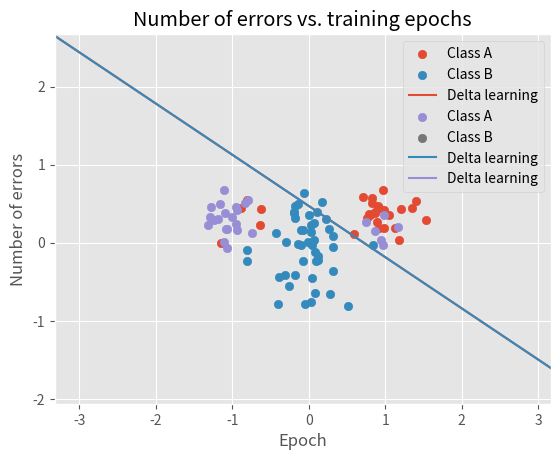

Generate this figure with matplotlib:
# %%
import numpy as np
from matplotlib import pyplot as plt

plt.style.use('ggplot')

# np.random.seed(3)

class Perceptron():
    def __init__(self, learning_method="perceptron", learning_rate=0.001, n_epochs=20, n_data=None):
        # Learning parameters
        self.learning_method = learning_method
        self.learning_rate = learning_rate
        self.n_epochs = n_epochs
        # Model variables
        self.weights = None
        self.n_inputs = None
        self.n_outputs = None
        self.n_data = n_data
        # Bookkeeping
        self.squared_errors = None
        self.n_errors = None
        self.n_epochs_until_zero_error = None

    def predict(self, x):
        if not self.learning_method == "delta_no_bias":
            x = self.extend_data_with_bias(x)

        if float(self.weights.dot(x)) > 0:
            return 1
        else:
            return -1

    def predict_array(self, X):
        pred = self.weights @ X
        pred[pred > 0] = 1
        pred[pred < 0] = -1
        return pred


    def fit(self, data, labels):
        self.squared_errors = [] # Clear error bookkeeping
        self.n_errors = []
        self.n_inputs = len(data[0:2])
        self.n_outputs = 1

        if self.learning_method == "perceptron":
            self.perceptron_fit(data, labels)
        elif self.learning_method == "delta":
            self._delta_fit(data, labels)
        elif self.learning_method == "delta_no_bias":
            self._delta_fit_no_bias(data, labels)

    def perceptron_fit(self, data, labels):
        '''
        Fit classifier using perceptron learning
        '''
        self.weights = np.random.normal(0, 0.5, (self.n_inputs+1))
        # Plot the DATA
        # plot_data(data.T[0:-1, :])
        data = data.T
        data = self.extend_data_with_bias(data)
        symmetric_labels = labels.copy()
        labels = labels > 0
        output = np.dot(self.weights, data) > 0
        for i in range(self.n_epochs):
            preds = self.predict_array(data)
            n_errors = np.sum(preds != symmetric_labels)
            self.n_errors.append(n_errors)
            if not self.n_epochs_until_zero_error and n_errors == 0:
                self.n_epochs_until_zero_error = i

            output = np.dot(self.weights, data) > 0
            check = output == labels
            self.update_weights(data, check, labels)


    def update_weights(self, data, check, labels):
        """Helper function to perceptron learning."""
        for i in range(len(labels)):
            if not check[i]:
                if labels[i] > 0:  # -1 but should have been 1
                    self.weights = self.weights + \
                        self.learning_rate * data[:, i]
                else:
                    self.weights = self.weights - \
                        self.learning_rate * data[:, i]


    def _delta_fit(self, data, labels, n_epochs=None):
        """Fit classifier using delta rule learning."""
        if not n_epochs:
            n_epochs = self.n_epochs
        bias_ones = np.ones((len(data), 1))
        # Add column of ones, representing bias
        data = np.column_stack([data, bias_ones])
        # Tranpose so as to match assignment instruction dimensions
        data = data.transpose()
        # Randomizes initial weights
        self.weights = np.random.normal(0, 3, (1, data.shape[0]))
        # Run delta rule iterations
        self._delta_iterate(data, labels, n_epochs)


    def _delta_fit_no_bias(self, data, labels, n_epochs=None):
        """Fit classifier using delta rule learning, without using any bias."""
        if not n_epochs:
            n_epochs = self.n_epochs
        # Tranpose so as to match assignment instruction dimensions
        data = data.transpose()
        # Randomizes initial weights
        self.weights = np.random.normal(0, 0.5, (1, data.shape[0]))
        # Run delta rule iterations
        self._delta_iterate(data, labels, n_epochs)


    def _delta_iterate(self, data, labels, n_epochs):
        for i in range(self.n_epochs):
            # Calculate squared errors
            error = self.weights @ data - labels
            error_square_sum = float(error @ error.T)
            self.squared_errors.append(error_square_sum)
            # Calculate number of errors
            preds = self.predict_array(data)
            n_errors = np.sum(preds != labels)
            if not self.n_epochs_until_zero_error and n_errors == 0:
                self.n_epochs_until_zero_error = i
            self.n_errors.append(n_errors)

            # Delta learning rule taken from assignment instructions
            delta_weights = -(self.learning_rate *
                error @ (data.transpose()))
            # Update weights
            self.weights += delta_weights


    def extend_data_with_bias(self, data):
        '''
        Extend data with a row of ones for the bias weight
        '''
        dim = data.shape[1] if len(data.shape) > 1 else 1
        data = np.row_stack([data, np.ones(dim)])
        return data


def generate_data(N, plot=False, meanA=None, meanB=None, sigmaA=None, sigmaB=None, special=False):
    '''
    Generates data of two linearly seperable classes of N samples
    '''
    # Set up gaussian distribution parameters
    if not meanA:
        meanA = [4, 2]
    if not sigmaA:
        covA = np.array([[0.5, 0],
                         [0, 0.5]])
    else:
        covA = np.array([[sigmaA, 0],
                         [0, sigmaA]])
    if not meanB:
        meanB = [-2, 2]
    if not sigmaB:
        covB = np.array([[0.5, 0],
                         [0, 0.5]])
    else:
        covB = np.array([[sigmaB, 0],
                         [0, sigmaB]])

    classA = np.random.multivariate_normal(meanA, covA**2, N)
    classB = np.random.multivariate_normal(meanB, covB**2, N)

    if special:
        meanA_alternative = meanA.copy()
        meanA_alternative[0] *= -1
        classA_alternative = np.random.multivariate_normal(meanA_alternative, covA**2, N)
        classA[:int(N/2), :] = classA_alternative[:int(N/2), :]

    classA_extended = np.column_stack([classA, np.ones(N)])
    classB_extended = np.column_stack([classB, -np.ones(N)])
    data = np.row_stack([classA_extended, classB_extended])
    np.random.shuffle(data)
    # data = np.array([[classA, np.zeros(N)],
    #                  [classB, np.ones(N)]])
    # print(data)
    if plot:
        plt.scatter(classA[:, 0], classA[:, 1], label="Class A")
        plt.scatter(classB[:, 0], classB[:, 1], label="Class B")
        plt.show()

    return data


def cut_data(data, cut_a, cut_b):
    class_a = data[data[:, 2] == 1]
    class_b = data[data[:, 2] == -1]
    np.random.shuffle(class_a)
    np.random.shuffle(class_b)
    n_a = int(len(class_a)*(1-cut_a))
    n_b = int(len(class_b)*(1-cut_b))

    train_a = class_a[:n_a]
    train_b = class_b[:n_b]
    valid_a = class_a[n_a:]
    valid_b = class_b[n_b:]

    train_set = np.row_stack([train_a, train_b])
    np.random.shuffle(train_set)
    valid_set = np.row_stack([valid_a, valid_b])
    np.random.shuffle(valid_set)

    return train_set, valid_set


def cut_asymmetric(data):
    class_a = data[data[:, 2] == 1]
    class_b = data[data[:, 2] == -1]

    class_a_upper = class_a[class_a[:, 0] > 0]
    class_a_lower = class_a[class_a[:, 0] < 0]

    n_a_lower = int(len(class_a_lower)*0.2)
    n_a_upper = int(len(class_a_upper)*0.8)

    class_a_upper_train = class_a_upper[:n_a_upper]
    class_a_upper_valid = class_a_upper[n_a_upper:]
    class_a_lower_train = class_a_lower[:n_a_lower]
    class_a_lower_valid = class_a_lower[n_a_lower:]
    valid_set = np.row_stack([class_a_upper_valid, class_a_lower_valid])

    class_a_train = np.row_stack([class_a_upper_train, class_a_lower_train])
    train_set = np.row_stack([class_a_train, class_b])

    np.random.shuffle(train_set)
    np.random.shuffle(valid_set)

    return train_set, valid_set


def split_data(data, n_train_samples):
    n_test_samples = len(data) - n_train_samples
    patterns_train = data[:n_train_samples, :2]
    targets_train = data[:n_train_samples, 2]
    patterns_test = data[-n_test_samples:, :2]
    targets_test = data[-n_test_samples:, 2]
    return patterns_train, targets_train, patterns_test, targets_test


def test_accuracy(model, patterns_test, targets_test):
    n_correct = 0
    n_incorrect = 0
    for test_sample in zip(patterns_test, targets_test):
        # Reshape pattern array into 2-d array
        pattern = np.reshape(test_sample[0], (-1, 1))
        target = test_sample[1]
        prediction = model.predict(pattern)
        if prediction == target:
            n_correct += 1
        else:
            n_incorrect += 1
    return n_correct/(n_correct + n_incorrect)


def plot_decision_boundary(data, *weights, title=None, labels=None):
    """Take weights and plot corresponding decision boundary (2d).

    Weights should be an (1,N) shape 2-d array, and not a (N,) 1-d array.

    Data is used for scatter plotting, and should contain train data or test data, but probably
    not both. An arbitrary number of sets of weights can be given.

    Decision boundary is defined by the line wv = 0. In other words,
    it is given by the line that is perpendicular to w. This is given by
    wv = w_0*x_0 + w_1*x_1 + w_2 = 0 => x_2 = -(w_0/w_1)*x_0 - (w_2/w_1)
    which is the equation for a straight line.
    """

    # Scatterplot data points
    classA = data[data[:, 2] == 1]
    classB = data[data[:, 2] == -1]
    plt.scatter(classA[:, 0], classA[:, 1], label="Class A")
    plt.scatter(classB[:, 0], classB[:, 1], label="Class B")

    if not labels:
        labels = ['Decision boundary {}'.format(i) for i in range(len(weights))]

    # Plot decision boundaries
    for i, weight_set in enumerate(weights):
        weight_set = weight_set.flatten()
        v_x = np.linspace(-5, 5, 100)
        if len(weight_set) == 3:
            # with bias
            v_y = -(weight_set[0]/weight_set[1])*v_x - weight_set[2]/weight_set[1]
        else:
            # without bias
            v_y = -(weight_set[0]/weight_set[1])*v_x
        plt.plot(v_x, v_y, label=labels[i])

    # Show plot
    x_max = np.max(data[:, 0])
    x_min = np.min(data[:, 0])
    y_max = np.max(data[:, 1])
    y_min = np.min(data[:, 1])
    plt.xlim(x_min-2, x_max+2)
    plt.ylim(y_min-2, y_max+2)
    plt.legend()
    if title:
        plt.title(title)
    plt.show()


def plot_squared_errors(*squared_errors_list, labels=None):
    """Take list of lists squared errors and plot it."
    Keyword arg plot_labels_list allows custom labels to be set.
    """
    if not labels:
        labels = ["Preceptron {}".format(i) for i in range(len(squared_errors_list))]
    for squared_errors, plot_label in zip(squared_errors_list, labels):
        plt.plot(range(len(squared_errors)), squared_errors, label=plot_label)
    plt.title('Squared errors vs. training epochs')
    plt.xlabel("Epoch")
    plt.ylabel("Squared error")
    plt.legend()
    plt.show()


def plot_n_errors(*n_errors_list, labels=None):
    """Take list of lists of number of errors and plot it."
    Keyword arg plot_labels_list allows custom labels to be set.
    """
    if not labels:
        labels = ["Preceptron {}".format(i) for i in range(len(n_errors_list))]
    for n_errors, plot_label in zip(n_errors_list, labels):
        plt.plot(range(len(n_errors)), n_errors, label=plot_label)
    plt.title('Number of errors vs. training epochs')
    plt.xlabel("Epoch")
    plt.ylabel("Number of errors")
    plt.legend()
    plt.show()

# ========================= SCRIPTS ====================================

def compare_perceptron_and_delta():
    """Script that generates plots needed for 3.1.2.1"""
    n_epochs = 1000
    n_data = 1000
    n_train_samples = 100
    n_test_samples = n_data - n_train_samples

    data = generate_data(n_data, meanA = [-3, 2], meanB = [3, -2], sigmaA=0.5, sigmaB=0.5)
    patterns_train, targets_train, patterns_test, targets_test = split_data(data, n_train_samples)

    learning_rates = [0.0001, 0.001, 0.01, 0.1]
    learning_rates = np.geomspace(0.0001, 0.1, 20)

    learning_rates = [0.001]

    delta_errors = []
    perceptron_errors = []

    delta_converge = []
    perceptron_converge = []

    n_trials = 1

    for rate in learning_rates:
        delta_avg_converge = 0
        perceptron_avg_converge = 0
        for trial in range(n_trials):
            delta_perceptron = Perceptron(learning_method="delta",
                                          learning_rate=rate,
                                          n_epochs=n_epochs)

            perceptron_perceptron = Perceptron(learning_method="perceptron",
                                               learning_rate=rate,
                                               n_epochs=n_epochs)

            delta_perceptron.fit(patterns_train, targets_train)
            perceptron_perceptron.fit(patterns_train, targets_train)
            delta_avg_converge += delta_perceptron.n_epochs_until_zero_error/n_trials
            perceptron_avg_converge += perceptron_perceptron.n_epochs_until_zero_error/n_trials
        # delta_errors.append(delta_perceptron.n_errors)
        delta_converge.append(delta_avg_converge)

        # perceptron_errors.append(perceptron_perceptron.n_errors)
        perceptron_converge.append(perceptron_avg_converge)

    # delta_labels = ["Delta learning with eta = {}".format(rate) for rate in learning_rates]
    # perceptron_labels = ["Perceptron learning with eta = {}".format(rate) for rate in learning_rates]
    # styles = ['-', '--', '-.', ':']
    #
    # for i, error in enumerate(delta_errors):
    #     plt.plot(range(len(error)), error, color='blue', linestyle=styles[i], label=delta_labels[i])
    # for i, error in enumerate(perceptron_errors):
    #     plt.plot(range(len(error)), error, color='red', linestyle=styles[i], label=perceptron_labels[i])
    #
    # plt.title('Number of errors vs. training epochs')
    # plt.xlabel("Epoch")
    # plt.ylabel("Number of errors")
    # plt.legend()
    # plt.show()

    plt.semilogx(learning_rates, delta_converge, label='Delta learning')
    plt.semilogx(learning_rates, perceptron_converge, label='Perceptron learning')
    plt.legend()
    plt.title("Convergence time as function of learning rate")
    plt.ylabel("No. epochs until convergence")
    plt.xlabel("Learning rate")
    plt.show()


    plot_decision_boundary(data[:n_train_samples],
                           delta_perceptron.weights,
                           perceptron_perceptron.weights,
                           title="Perceptron and delta learning on non-linearly separable set",
                           labels=["Delta learning", "Perceptron learning"])

    plot_n_errors(delta_perceptron.n_errors,
                  perceptron_perceptron.n_errors,
                  labels=["Delta learning", "Perceptron learning"])


def test_perceptron_learning():
    # Test perceptron learning
    print("DOING PERCEPTRON LEARNING")
    n_data = 50
    data = generate_data(n_data).T
    node = Perceptron(learning_method='perceptron',
                      learning_rate=0.1, n_epochs=600, n_data=n_data)

    node.fit(data, data[2])
    print("FINISHED PERCEPTRON LEARNING")


def test_delta_learning():
    """Script for testing delta learning implementation and plotting decision boundaries."""

    # Set training and testing parameters
    n_epochs = 20
    learning_rate = 0.001
    n_data = 50
    n_train_samples = 25
    n_test_samples = n_data - n_train_samples
    n_trials = 5
    # learning_rule = "delta"
    learning_rule = "delta_no_bias"

    # Generate data
    data = generate_data(n_data)
    # Split data
    patterns_train, targets_train, patterns_test, targets_test = split_data(data, n_train_samples)


    # Initialize percepptron
    perceptron = Perceptron(learning_method=learning_rule, learning_rate=learning_rate, n_epochs=n_epochs)

    # Run training and testing n_trials times, save weights in list.
    weights_list = []
    accuracy = 0
    for trial in range(n_trials):
        perceptron.fit(patterns_train, targets_train)
        # Test accuracy
        accuracy += test_accuracy(perceptron, patterns_test, targets_test) / n_trials
        # Save final weights for plotting of decision boundaries
        weights_list.append(perceptron.weights)

    print("Example weights: {}".format(weights_list))
    print("Total testing accuracy: {}".format(accuracy))

    # Plot decision boundaries together with training data
    plot_decision_boundary(data[:n_train_samples], *weights_list,
                           title="Decision boundaries and training data")
    # Plot decision boundaries together with testing data
    plot_decision_boundary(data[-n_test_samples:], *weights_list,
                           title="Decision boundaries and testing data")

    # Plot squared errors
    plot_squared_errors([perceptron.squared_errors], ["Delta rule learning"])


def no_bias_comparison():
    """Generates plots needed for 3.1.2.3."""
    # Set training and testing parameters
    n_epochs = 2000
    learning_rate = 0.001
    n_data = 10
    n_train_samples = 5
    n_test_samples = n_data - n_train_samples

    # Generate data
    data = generate_data(n_data, meanA = [1.5, 2], meanB = [4.5, 2])
    # data = generate_data(n_data, meanA = [-1.5, 2], meanB = [1.5, 2])
    # Split data
    patterns_train, targets_train, patterns_test, targets_test = split_data(data, n_train_samples)

    delta_perceptron = Perceptron(learning_method="delta",
                                  learning_rate=learning_rate,
                                  n_epochs=n_epochs)
    delta_no_bias_perceptron = Perceptron(learning_method="delta_no_bias",
                                          learning_rate=learning_rate,
                                          n_epochs=n_epochs)

    delta_perceptron.fit(patterns_train, targets_train)
    delta_no_bias_perceptron.fit(patterns_train, targets_train)

    plot_squared_errors(delta_perceptron.squared_errors,
                        delta_no_bias_perceptron.squared_errors,
                        labels=["Delta learning with bias", "Delta learning without bias"])

    plot_decision_boundary(data[:n_train_samples],
                           delta_perceptron.weights,
                           delta_no_bias_perceptron.weights,
                           title="Effect of bias on delta learning",
                           labels=["Delta learning with bias", "Delta learning without bias"])


def non_linearly_separable():
    """Script that generates plots needed for 3.1.3."""
    n_epochs = 300
    learning_rate = 0.001
    n_data = 100
    n_train_samples = 100
    n_test_samples = n_data - n_train_samples

    data = generate_data(n_data, meanA = [1.0, 0.3], meanB = [0.0, -0.1], sigmaA=0.2, sigmaB=0.3)
    patterns_train, targets_train, patterns_test, targets_test = split_data(data, n_train_samples)

    delta_perceptron = Perceptron(learning_method="delta",
                                  learning_rate=learning_rate,
                                  n_epochs=n_epochs)

    perceptron_perceptron = Perceptron(learning_method="perceptron",
                                       learning_rate=learning_rate,
                                       n_epochs=n_epochs)

    delta_perceptron.fit(patterns_train, targets_train)
    perceptron_perceptron.fit(patterns_train, targets_train)

    plot_decision_boundary(data[:n_train_samples],
                           delta_perceptron.weights,
                           perceptron_perceptron.weights,
                           title="Perceptron and delta learning on non-linearly separable set",
                           labels=["Delta learning", "Perceptron learning"])

    plot_n_errors(delta_perceptron.n_errors,
                  perceptron_perceptron.n_errors,
                  labels=["Delta learning", "Perceptron learning"])

    print(delta_perceptron.n_errors)


def subsampling():
    """Script that generates plots needed for 3.1.3."""
    np.random.seed(3)

    n_trials = 100
    cut_a = 0.5
    cut_b = 0.0
    n_epochs = 2000
    learning_rate = 0.001
    n_data = 100
    n_train_samples = 100
    n_test_samples = n_data - n_train_samples

    data = generate_data(n_data, meanA = [1.0, 0.3], meanB = [0.0, -0.1], sigmaA=0.2, sigmaB=0.3, special=True)

    delta_accuracy_record = []
    perceptron_accuracy_record = []
    for trial in range(n_trials):
        patterns_train, targets_train, patterns_test, targets_test = split_data(data, n_train_samples)
        data_train = np.column_stack((patterns_train, targets_train))
        # data_train, data_valid = cut_data(data_train, cut_a, cut_b)
        data_train, data_valid = cut_asymmetric(data_train)
        patterns_train = data_train[:, :2]
        targets_train = data_train[:, 2]

        delta_perceptron = Perceptron(learning_method="delta",
                                      learning_rate=learning_rate,
                                      n_epochs=n_epochs)

        delta_perceptron.fit(patterns_train, targets_train)

        patterns_valid = data_valid[:, :2]
        targets_valid = data_valid[:, 2]
        delta_accuracy = test_accuracy(delta_perceptron, patterns_valid, targets_valid)
        delta_accuracy_record.append(delta_accuracy)

    print("Delta Accuracy\nMean={}, Std={}".format(
        np.mean(delta_accuracy_record) ,np.std(delta_accuracy_record)))


    plot_decision_boundary(data_train,
                           delta_perceptron.weights,
                           title="Perceptron and delta learning on non-linearly separable set",
                           labels=["Delta learning", "Perceptron learning"])

    plot_decision_boundary(data_valid,
                           delta_perceptron.weights,
                           title="Perceptron and delta learning on non-linearly separable set",
                           labels=["Delta learning", "Perceptron learning"])

    plot_n_errors(delta_perceptron.n_errors,
                  labels=["Delta learning", "Perceptron learning"])




if __name__ == "__main__":
    # test_perceptron_learning()
    # test_delta_learning()
    # no_bias_comparison()
    # non_linearly_separable()
    # compare_perceptron_and_delta()
    subsampling()
